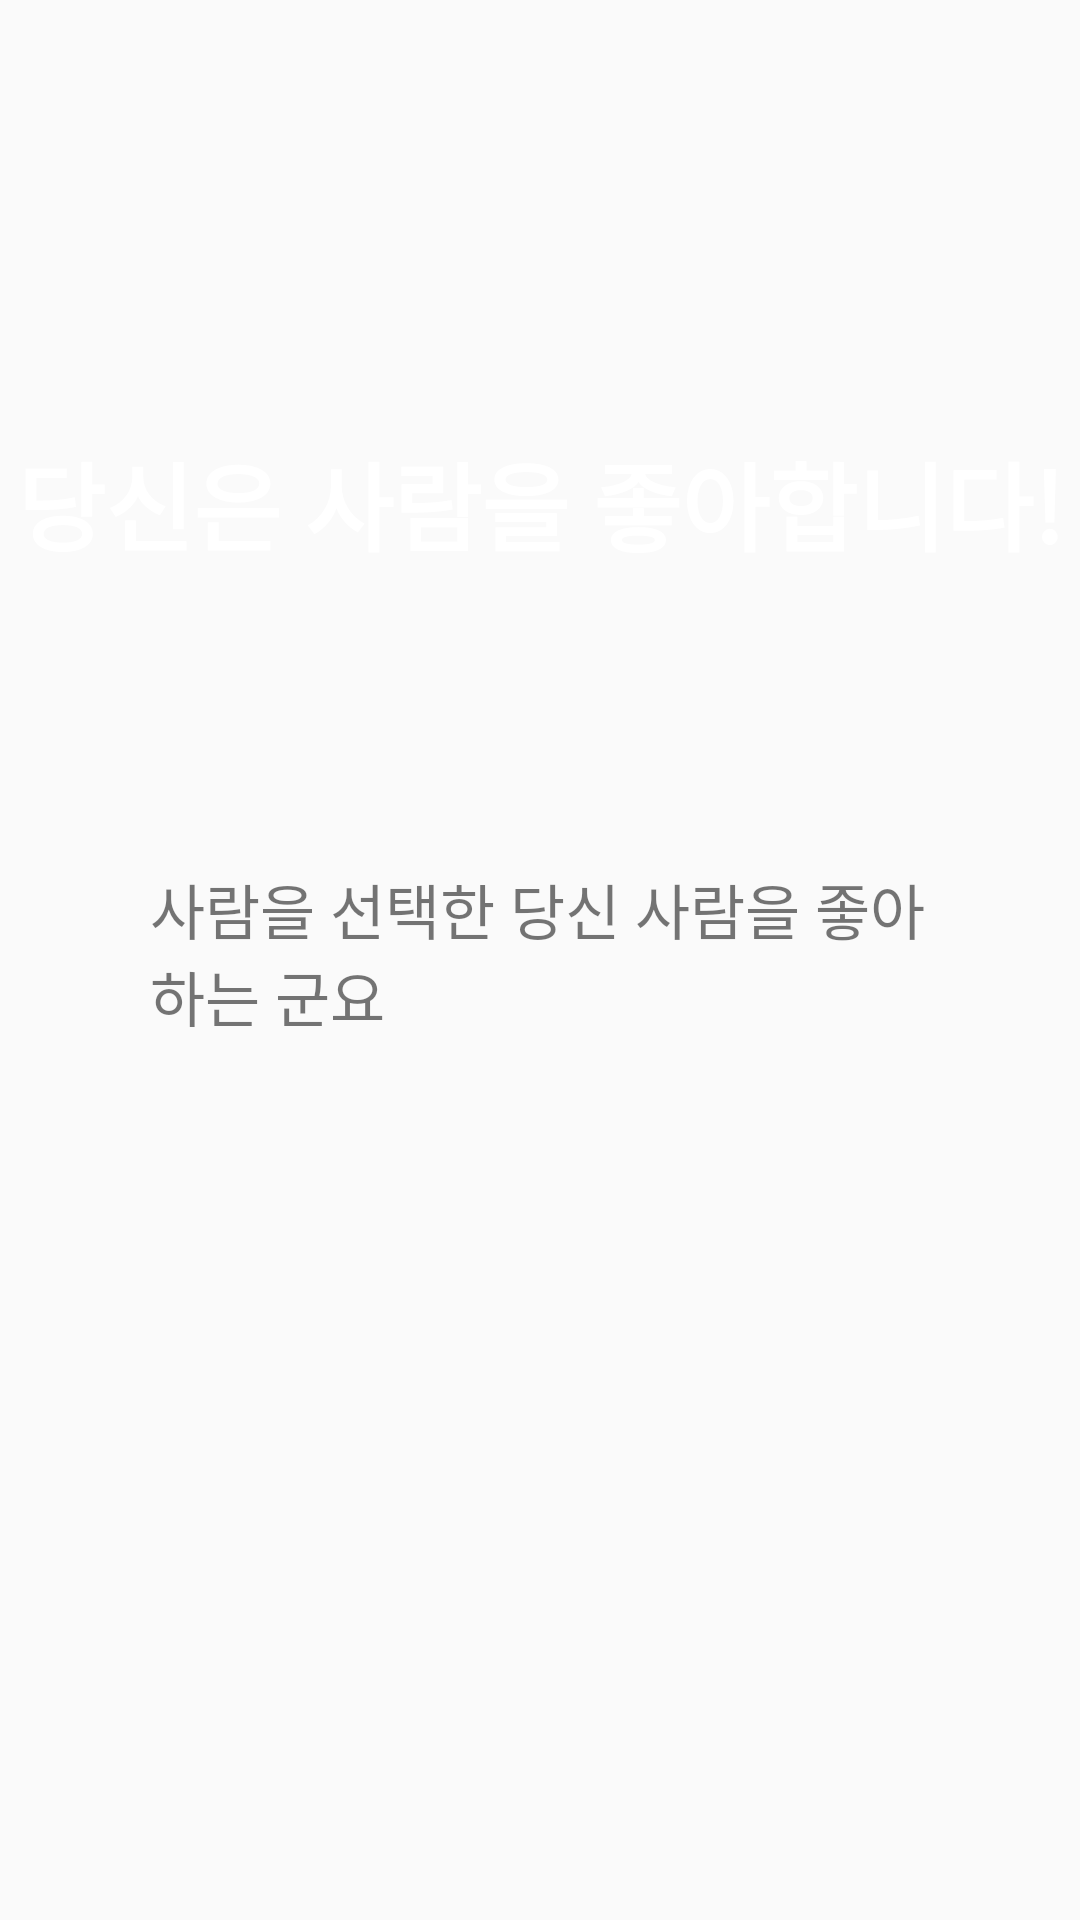

Write the Android layout XML for this screen, with the resource values it uses.
<!-- AndroidManifest.xml: application theme Theme.SimTest -->
<!-- res/layout/fragment_result.xml -->
<?xml version="1.0" encoding="utf-8"?>
<androidx.constraintlayout.widget.ConstraintLayout xmlns:android="http://schemas.android.com/apk/res/android"
    xmlns:app="http://schemas.android.com/apk/res-auto"
    xmlns:tools="http://schemas.android.com/tools"
    android:layout_width="match_parent"
    android:layout_height="match_parent"
    android:background="@drawable/background"
    tools:context=".fragment.ResultFragment">

    <TextView
        android:id="@+id/tv_main"
        android:layout_width="wrap_content"
        android:layout_height="wrap_content"
        android:layout_marginTop="144dp"
        android:fontFamily="sans-serif-black"
        android:text="당신은 사람을 좋아합니다!"
        android:textColor="@color/white"
        android:textSize="32dp"
        app:layout_constraintEnd_toEndOf="parent"
        app:layout_constraintStart_toStartOf="parent"
        app:layout_constraintTop_toTopOf="parent" />

    <TextView
        android:id="@+id/tv_sub"
        android:layout_width="260dp"
        android:layout_height="wrap_content"
        android:fontFamily="sans-serif-light"
        android:text="사람을 선택한 당신 사람을 좋아하는 군요"
        android:textSize="20sp"
        app:layout_constraintBottom_toTopOf="@+id/btn_home"
        app:layout_constraintEnd_toEndOf="parent"
        app:layout_constraintStart_toStartOf="parent"
        app:layout_constraintTop_toBottomOf="@+id/tv_main" />

    <ImageView
        android:id="@+id/btn_home"
        android:layout_width="100dp"
        android:layout_height="100dp"
        android:layout_marginBottom="96dp"
        android:src="@drawable/home"
        app:layout_constraintBottom_toBottomOf="parent"
        app:layout_constraintEnd_toEndOf="parent"
        app:layout_constraintHorizontal_bias="0.54"
        app:layout_constraintStart_toStartOf="parent" />

</androidx.constraintlayout.widget.ConstraintLayout>
<!-- resources referenced by this layout -->
<resources>
  <style name="Theme.SimTest" parent="Theme.AppCompat.Light.NoActionBar">
          
          <item name="colorPrimary">@color/purple_500</item>
          <item name="colorPrimaryVariant">@color/purple_700</item>
          <item name="colorOnPrimary">@color/white</item>
          
          <item name="colorSecondary">@color/teal_200</item>
          <item name="colorSecondaryVariant">@color/teal_700</item>
          <item name="colorOnSecondary">@color/black</item>
          
          <item name="android:statusBarColor" tools:targetApi="l">?attr/colorPrimaryVariant</item>
          
      </style>
  <!-- not gathered from this repository: default colours our renderer supplied (Android Studio template values) -->
  <color name="purple_500">#FF6200EE</color>
  <color name="purple_700">#FF3700B3</color>
  <color name="teal_200">#FF03DAC5</color>
  <color name="teal_700">#FF018786</color>
  <color name="black">#FF000000</color>
  <color name="white">#FFFFFFFF</color>
</resources>
